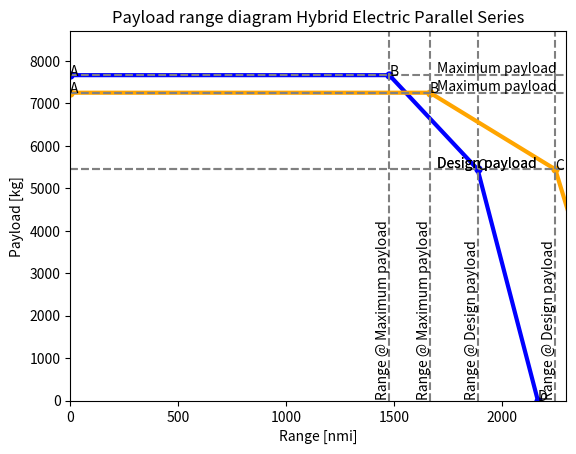

Here is the Python script that generated this plot:
import numpy as np
import matplotlib.pyplot as plt

g = 9.80665
prop_type = 1       # 1 = Parallel Series-Hybrid, 2 = Series

# Mission Charecteristics
V_cr = 141.471   # in m/s
h_cr = 8534.4    # in m
R_nom = 1852000  # in m ---> Design range - 1000nmi
f_con = 5/100
R_div = 185200   # in m ---> 100nmi
t_E = 45 * 60    # in seconds - endurance time
m_pldes = 5443   #Design payload [kg]
LD_crs= 16.7

# Energy
e_f = 42*10**6
e_bat = 2.7*10**6
E_tot = 32604 * 10**6

# Efficiencies
eta_em = 0.95
eta_gt = 0.39
eta_p = 0.85
eta_gen = 0.97
eta_tp = 0.45

# Degree of hybridisation
DoH_TO= 0.55
DoH_cruise = 0.2
t_TO = 381 + 1060 + 1981
t_cruise = 15624
t_descent = 720 + 541
phi = ((DoH_TO * t_TO) + (DoH_cruise*t_cruise))/(t_descent+t_TO+t_cruise)
print(phi)

phiB = 0.45

def configuration_values(prop_type):
    if prop_type == 1:  # Parallel Series
        m_mto = 24100
        m_oe = 12883
        m_f = 1723
        m_bat = 3970
        pl_increase = 1.47
        eta_1 = eta_tp
        eta_2 = eta_em
        eta_3 = eta_p

    if prop_type == 2:  # Series
        m_mto = 25300
        m_oe = 13700
        m_f = 2211
        m_bat = 3940
        pl_increase = 1.54
        eta_1 =eta_gt*eta_gen
        eta_2 = 1
        eta_3 = eta_em*eta_p

    return m_mto, m_oe, m_f, m_bat, pl_increase, eta_1, eta_2, eta_3

def max_payload_mass(m_pldes, pl_increase, m_mto, m_oe, m_bat):
    m_plmax = min(m_pldes * pl_increase, m_mto - m_oe - m_bat)
    return m_plmax

def R_cruise(eta_1, eta_2, eta_3, LD, phi, m_oe, E_tot, m_pl):
    r_tot = eta_3*(e_f/g) * (LD) *(eta_1 + eta_2 *(phi/(1-phi))) * np.log((m_oe + m_pl + ((g/e_bat)*E_tot*(phi + ((e_bat/e_f)*(1 - phi)))))/(m_oe+m_pl+((g/e_bat)*phi*E_tot)))
    return r_tot

def R_tot(R_nom, R_cruise, LD):
    R_lost = (1 / 0.7) * (LD) * (h_cr + ((V_cr ** 2) / (2 * g)))
    R_eq = ((R_nom + R_lost) * (1 + f_con)) + (1.2 * R_div) + (t_E * V_cr)
    R_aux = R_eq - R_nom
    R = R_cruise - R_aux
    return R

def plotting(ranges, plmasses, title, colour):
    # plotting the points
    plt.plot(ranges, plmasses, color=colour, linewidth=3,
             marker='o', markerfacecolor=colour, markersize=5)

    plt.axhline(y=plmasses[2], color='grey', linestyle='--')
    plt.annotate('Design payload', xy=(1700, plmasses[2] + 50))
    plt.axhline(y=plmasses[1], color='grey', linestyle='--')
    plt.annotate('Maximum payload', xy=(1700, plmasses[1] + 50))

    plt.axvline(x=ranges[2], color='grey', linestyle='--')
    plt.annotate('Range @ Design payload', xy=(ranges[2] - 60, 100), rotation='vertical')
    plt.axvline(x=ranges[1], color='grey', linestyle='--')
    plt.annotate('Range @ Maximum payload', xy=(ranges[1] - 60, 100), rotation='vertical')

    plt.xlim(0,2300)
    plt.ylim(0,8700)
    n = ['A', 'B', 'C', 'D']
    for i, txt in enumerate(n):
        plt.annotate(txt, (ranges[i], plmasses[i]))
    # naming the x axis
    plt.xlabel('Range [nmi]')
    # naming the y axis
    plt.ylabel('Payload [kg]')
    # giving a title to my graph
    plt.title(title)
    # function to show the plot
    plt.show()

# ----------------------------- PARALLEL SERIES -----------------------------
m_mtoPS, m_oePS, m_fPS, m_batPS, pl_increasePS, eta_1PS, eta_2PS, eta_3PS = configuration_values(1)
m_plmaxPS = max_payload_mass(m_pldes, pl_increasePS, m_mtoPS, m_oePS, m_batPS)
print(eta_1PS,eta_2PS,eta_3PS)
# # Calculations ----> Point B
R_b = R_cruise(eta_1PS, eta_2PS, eta_3PS, LD_crs, phiB, m_oePS, E_tot, m_plmaxPS)  # (eta_1, eta_2, eta_3, LD, phi, m_oe, E_tot, m_pl)
RB = R_tot(R_b, R_b, LD_crs)/1852       # (R_nom, R_cruise, LD)

# Calculations -----> Point C
R_c = R_cruise(eta_1PS, eta_2PS, eta_3PS, LD_crs, phi, m_oePS, E_tot, m_pldes)  # (eta_1, eta_2, eta_3, LD, phi, m_oe, E_tot, m_pl)
RC = R_tot(R_c, R_c, LD_crs)/1852       # (R_nom, R_cruise, LD)

# #Calculations -----> Point D
# m_mtoD = m_oe + m_bat + m_f
R_d = R_cruise(eta_1PS, eta_2PS, eta_3PS, LD_crs, phi, m_oePS, E_tot, 0)  # (eta_1, eta_2, eta_3, LD, phi, m_oe, E_tot, m_pl)
RD = R_tot(R_d, R_d, LD_crs)/1852       # (R_nom, R_cruise, LD)

rangesPS = [0, RB, RC, RD]
plmassesPS = [m_plmaxPS, m_plmaxPS,m_pldes, 0]
print(rangesPS, plmassesPS)
#if prop_type == 1:

# ----------------------------- SERIES CONFIGURATION -----------------------------
m_mtoS, m_oeS, m_fS, m_batS, pl_increaseS, eta_1S, eta_2S, eta_3S = configuration_values(2)
m_plmaxS = max_payload_mass(m_pldes, pl_increaseS, m_mtoS, m_oeS, m_batS)
print(eta_1S,eta_2S,eta_3S)

# # Calculations ----> Point B
R_b = R_cruise(eta_1S, eta_2S, eta_3S, LD_crs, phiB, m_oeS, E_tot, m_plmaxS)  # (eta_1, eta_2, eta_3, LD, phi, m_oe, E_tot, m_pl)
RB = R_tot(R_b, R_b, LD_crs)/1852       # (R_nom, R_cruise, LD)

# Calculations -----> Point C
R_c = R_cruise(eta_1S, eta_2S, eta_3S, LD_crs, phi, m_oeS, E_tot, m_pldes)  # (eta_1, eta_2, eta_3, LD, phi, m_oe, E_tot, m_pl)
RC = R_tot(R_c, R_c, LD_crs)/1852       # (R_nom, R_cruise, LD)

# #Calculations -----> Point D
# m_mtoD = m_oe + m_bat + m_f
R_d = R_cruise(eta_1S, eta_2S, eta_3S, LD_crs, phi, m_oeS, E_tot, 0)  # (eta_1, eta_2, eta_3, LD, phi, m_oe, E_tot, m_pl)
RD = R_tot(R_d, R_d, LD_crs)/1852       # (R_nom, R_cruise, LD)

rangesS = [0, RB, RC, RD]
plmassesS = [m_plmaxS, m_plmaxS,m_pldes, 0]
print(rangesS, plmassesS)

plotting(rangesS, plmassesS, 'Payload range diagram Electric Hybrid Series', 'blue')
plotting(rangesPS, plmassesPS, 'Payload range diagram Hybrid Electric Parallel Series', 'orange')
